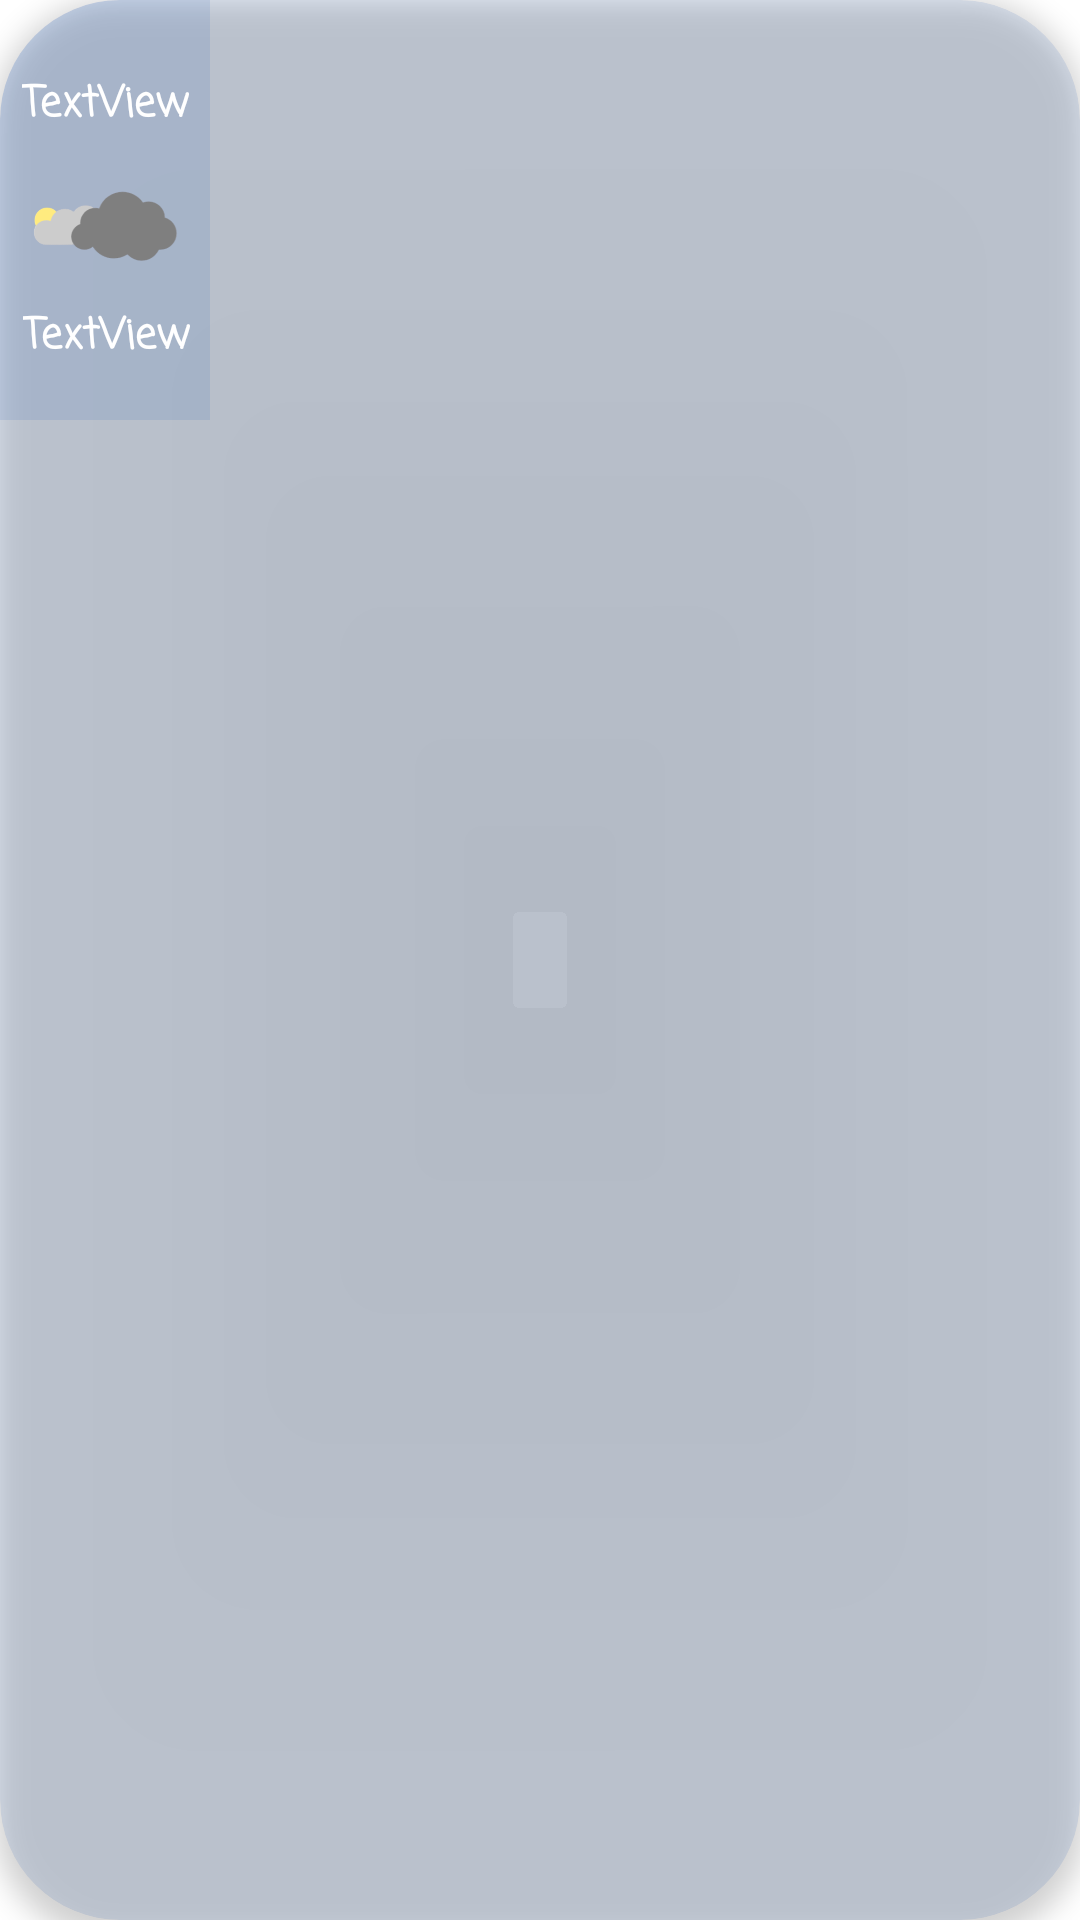

Layout XML and referenced resources for this Android screen:
<!-- AndroidManifest.xml: application theme Theme.WeatherApp -->
<!-- res/layout/hourly_forecast.xml -->
<?xml version="1.0" encoding="utf-8"?>
<androidx.cardview.widget.CardView xmlns:android="http://schemas.android.com/apk/res/android"
    xmlns:tools="http://schemas.android.com/tools"
    android:layout_width="70dp"
    android:layout_height="140dp"
    xmlns:app="http://schemas.android.com/apk/res-auto"
    app:cardCornerRadius="40dp"
    app:cardElevation="5dp"
    android:backgroundTint="@color/cobalt"
    android:layout_margin="3dp">

    <androidx.constraintlayout.widget.ConstraintLayout
        android:layout_width="70dp"
        android:layout_height="140dp"
        android:id="@+id/hourly_forecast_itemLayout"
        android:background="@color/cobalt">

        <TextView
            android:id="@+id/time_textView"
            android:layout_width="wrap_content"
            android:layout_height="wrap_content"
            android:layout_marginTop="24dp"
            android:textStyle="bold"
            android:textColor="@color/white"
            android:fontFamily="casual"
            android:text="TextView"
            app:layout_constraintEnd_toEndOf="parent"
            app:layout_constraintStart_toStartOf="parent"
            app:layout_constraintTop_toTopOf="parent" />

        <ImageView
            android:id="@+id/timeIcon_imageView"
            android:layout_width="50dp"
            android:layout_height="50dp"
            android:layout_marginBottom="16dp"
            app:layout_constraintBottom_toBottomOf="parent"
            app:layout_constraintEnd_toEndOf="@+id/time_textView"
            app:layout_constraintStart_toStartOf="@+id/time_textView"
            app:layout_constraintTop_toBottomOf="@+id/time_textView"
            app:layout_constraintVertical_bias="0.17"
            app:srcCompat="@drawable/logo" />

        <TextView
            android:id="@+id/timeTemp_textView"
            android:layout_width="wrap_content"
            android:layout_height="wrap_content"
            android:layout_marginBottom="16dp"
            android:text="TextView"
            android:textStyle="bold"
            android:textColor="@color/white"
            android:fontFamily="casual"
            app:layout_constraintBottom_toBottomOf="parent"
            app:layout_constraintEnd_toEndOf="@+id/timeIcon_imageView"
            app:layout_constraintStart_toStartOf="@+id/timeIcon_imageView"
            app:layout_constraintTop_toBottomOf="@+id/timeIcon_imageView" />
    </androidx.constraintlayout.widget.ConstraintLayout>
</androidx.cardview.widget.CardView>
<!-- resources referenced by this layout -->
<resources>
  <color name="cobalt">#1A0147AB</color>
  <color name="white">#FFFFFFFF</color>
  <!-- drawable logo: png bitmap (drawable, 13546 bytes) -->
  <style name="Theme.WeatherApp" parent="Theme.MaterialComponents.DayNight.NoActionBar">
          
          <item name="colorPrimary">@color/steel</item>
          <item name="colorPrimaryVariant">@color/steel</item>
          <item name="colorOnPrimary">@color/white</item>
          
          <item name="colorSecondary">@color/steel</item>
          <item name="colorSecondaryVariant">@color/steel</item>
          <item name="colorOnSecondary">@color/black</item>
          
          <item name="android:statusBarColor">?attr/colorPrimaryVariant</item>
          
      </style>
  <color name="steel">#4683B7</color>
  <color name="black">#FF000000</color>
</resources>
